pico-8 play session: hold ← + tap ❎

[t = 1 s] hold ← ~1s, tap ❎ ~2×
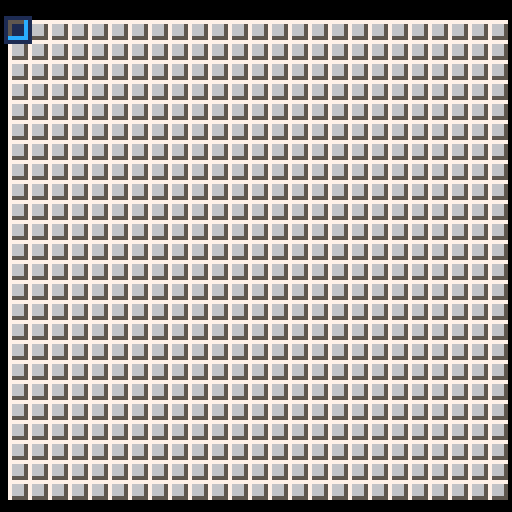
[t = 4 s] hold ← ~4s, tap ❎ ~7×
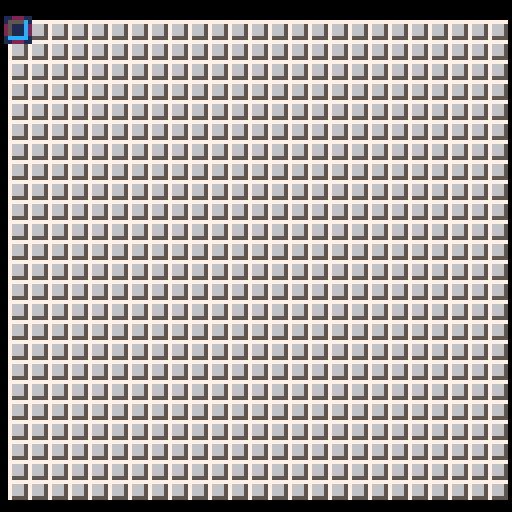
[t = 6 s] hold ← ~6s, tap ❎ ~10×
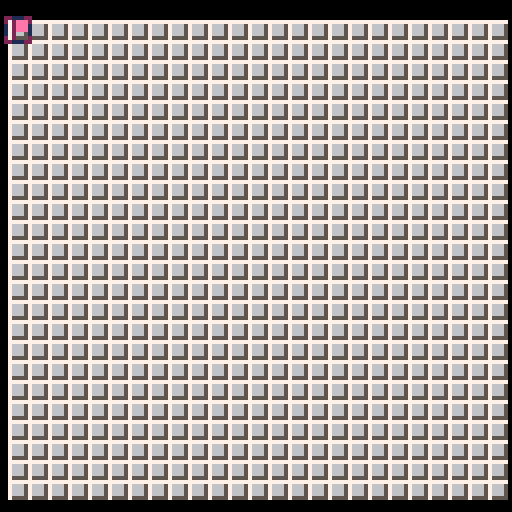

pico-8 cartridge
version 27
__lua__
-- picosweeper
-- by p toups

-- init

-- constants
k_max_w = 25
k_max_h = 24

k_mine 	   = 0x1 -- 1000 
k_covered  = 0x2 -- 0100
k_flagged 	= 0x4 -- 0010

k_start    = 0x1 -- 1000
k_play     = 0x2 -- 0100
k_over     = 0x4 -- 0010
k_win      = 0x8 -- 0001

k_p_spr = 33
k_p_spr_max = 7

k_size = 5

-- board
w = k_max_w
h = k_max_h
num_mines = 50
num_clear = 0
board = {}
count_board = {}
need_board = true

-- drawing
x_offset = 2
y_offset = 5

-- location marker
p = {}
p.x = 1
p.y = 1
p.anim = 0
p.anim_dir = 1
p.targ_x = 0 -- offset for
p.targ_y = 0 -- movement dir

-- ui
ui = {}
ui.mode = k_start
ui.menu_item = 0

-- save ids
k_save_name  = "snapdragoness_picosweeper_0_1"
k_save_first = 0
k_save_n_m   = 1
k_save_w     = 2
k_save_h     = 3

function _init()
	cartdata(k_save_name)

	if (dget(k_first) == 0) then
	-- initialize save
		dset(k_first,1)
		save_prefs()
	else
	-- load save
		load_prefs()
	end
	
	reset()
end

function reset()
	need_board = true
	empty_board()

	p.x=1
	p.y=1
	p.anim = 0
	p.anim_dir = 1
	p.targ_x = 0 -- offset for
	p.targ_y = 0 -- movement dir

	ui.mode = k_start
	ui.menu_item = 0
end

function empty_board()
	num_clear = 0
	for i=1,k_max_w do
		board[i]={}
		count_board[i]={}
		for j=1,k_max_h do
			board[i][j]=k_covered
			count_board[i][j]=0
		end
	end
end

-- uses w, h, and num_mines 
--  to place mines on the board.
--  first_x and first_y indicate
--  where the player clicked
--  so that the algorithm can
--  skip that location.
function layout(first_x, 
		first_y)
		
	clear(first_x,first_y)
	
	m_placed = 0
	m_chance=num_mines/w

	while m_placed < num_mines do
		-- place all the mines
		-- determine % chance of a
		-- mine in a column
		for i=1,w do
			-- on each col, randomly
			--  place one if %
			if (rnd(1)<=m_chance) then
				-- try to find a row
				target_row = flr(rnd(h))+1

				if (board[i][target_row] 
						== k_covered) then
					board[i][target_row] |= k_mine
					m_placed+=1
				end 
			end

			printh('placed '..m_placed..' of '..num_mines)

			if (m_placed == num_mines) break
		end
	end
	
	-- now create the count board
	for i=1,w do
		for j=1,h do
			--count adjacent mines
			count_x = max(1,i-1)
			count_y = max(1,j-1)
			count_x_end = min(w,i+1)
			count_y_end = min(h,j+1)
			
			count = 0;
			if (board[i][j] & k_mine == k_mine) count-=1
			for k=count_x,count_x_end do
				for l=count_y,count_y_end do
				 if (board[k][l] & k_mine == k_mine) then
				 	count += 1
				 end
				end
			end
			
			count_board[i][j] = count
		end
	end
	
	need_board = false
end
-->8
-- update

function _update60()
	if ui.mode==k_start then
		upd_start()
	elseif ui.mode==k_play then
		upd_game_run()
	elseif ui.mode==k_over or ui.mode==k_win then
		upd_game_end() -- just the one function
	end
end
-->8
-- draw

function _draw()
	if ui.mode==k_start then
		draw_start()
	elseif ui.mode==k_play then
		draw_game_run()
	elseif ui.mode==k_over then
		draw_game_over()
	else -- (ui.mode == k_win) 
		draw_win()
	end
end
-->8
-- utility

function sign(n)
	return n<0 and -1 or n>0 and 1 or 0
end
-->8
-- clearing

function clear(ax,ay)
	board[ax][ay] &= ~k_covered
	num_clear += 1	
end

-- this will be super inefficent
--  assumes current location is
--  already safe when called
function autoclear(ax,ay) 
--	if (board[x][y] & ~k_mine == ~k_mine) then		
	printh('starting for autoclear: '..ax..', '..ay)
	
	if ((ax == 0) or 
			(ax > w) or 
			(ay == 0) or 
			(ay > h)) then
		printh('ac returning out of bounds')
		return
	end
	
	if (board[ax][ay] & k_covered == 0) then
		return
	end
	
	clear(ax,ay)
	
	if (count_board[ax][ay] == 0) then
		autoclear(ax,  ay+1) --d
		autoclear(ax-1,ay+1) --dl
		autoclear(ax-1,ay)   --l
		autoclear(ax-1,ay-1) --ul
		autoclear(ax,  ay-1) --u
		autoclear(ax+1,ay-1) --ur
		autoclear(ax+1,ay)   --r
		autoclear(ax+1,ay+1) --d
	end
--	end
end
-->8
-- display screens

function draw_start()
	cls()
	
	map(0,0,0,0,16,16)
	print('sweeper',16,50,7)
	
	-- menu items
	print('start',16,70,7)
	print('# mines: ⬅️'..num_mines..'➡️',16,78,7)
	print('  width: ⬅️'..w..'➡️',16,86,7)
	print(' height: ⬅️'..h..'➡️',16,94,7)

	-- draw menu item indicator
	if (ui.menu_engage) then
		spr(43,8,70+(ui.menu_item*8))
	else
		spr(42,8,70+(ui.menu_item*8))
	end
end

function draw_game_run()
	cls()
	
	-- main loop 
	-- draw board
	for i=1,w do
		for j=1,h do
			spr_x = ((i-1)*5)+x_offset
			spr_y = ((j-1)*5)+y_offset
	--		print('i'..i..'j'..j,0,0)
				-- draw covered
			if (board[i][j] 
					& k_flagged == k_flagged) then
				spr(36,spr_x,spr_y)	-- draw covered
			elseif (board[i][j] 
					& k_covered == k_covered) then
				spr(33,spr_x,spr_y)
			elseif (board[i][j] 
					& k_mine == k_mine) then
					-- not covered & mine
		 	spr(35,spr_x,spr_y)
			else
				-- not covred & no mine
				if count_board[i][j] > 0 then
					spr(count_board[i][j],spr_x,spr_y)
				else
					spr(34,spr_x,spr_y)
				end
			end
		end
	end
	
	-- draw player marker
	spr(49+p.anim,
			((p.x-1)*5)-1
			+x_offset
			-p.targ_x,
			((p.y-1)*5)-1
			+y_offset
			-p.targ_y)
	
	p.anim += p.anim_dir
	if p.anim == k_p_spr_max or p.anim==0 then 
		p.anim_dir *= -1
	end
end

function draw_reset()
	print('restart',16,70,7)
	spr(42,8,70+(ui.menu_item*8))
end

function draw_game_over()
	print('game over!',16,50,7)
	draw_reset()
end

function draw_win()
	print('you win!',16,50,7)
	draw_reset()
end
-->8
-- interaction modes

function upd_start()
	-- start game!
	if btnp(2) then
		--up
  ui.menu_item -= 1
  if (ui.menu_item==-1) ui.menu_item=3
	elseif btnp(3) then 
		--down
  ui.menu_item += 1
  if (ui.menu_item==4) ui.menu_item=0
	elseif btnp(4) then
	 --o
	 -- start!
		if (ui.menu_item==0) ui.mode=k_play
	end
	 
	if (ui.menu_item!=0) then
		-- manipulating a setting
		if (ui.menu_item == 1) then --num_mines		
			if btnp(0) then
				num_mines -= 1
				if (num_mines==0) num_mines+=1
			elseif btnp(1) then
				num_mines += 1
				if (num_mines==(w*h)) num_mines-=1
			end
		elseif (ui.menu_item == 2) then
			if btnp(0) then
				w -= 1				
				if (w==0 or (w*h < num_mines)) then
				 w+=1
				end		
			elseif btnp(1) then
				w += 1
				if (w==k_max_w) w-=1
			end
		elseif (ui.menu_item == 3) then
			if btnp(0) then
				h -= 1	
				if (h==0 or (w*h < num_mines)) then
				 h+=1
				end		
			elseif btnp(1) then
				h += 1
				if (h==k_max_h) h-=1
			end
		end
		save_prefs() -- save any changes
	end
end

function upd_game_run()
	if (num_clear == ((w*h)-num_mines)) then
		ui.mode = k_win
	end
	if (btnp(4)) then
 	if need_board then
 		-- can't run until player
 		--  clicks a space!
 		layout(p.x,p.y)
		end
		
		if (board[p.x][p.y] & 
		  k_flagged != k_flagged) then
		
			if (board[p.x][p.y] & k_mine == k_mine) then
			 -- todo game over
			 clear(p.x,p.y)
			 ui.mode = k_over
			elseif (count_board[p.x][p.y] 
					== 0) then
				autoclear(p.x,p.y)
			else
				clear(p.x,p.y)
			end
		end
	elseif (btnp(5)) then
		board[p.x][p.y] ^^= k_flagged
	elseif (p.targ_x == 0 and p.targ_y == 0) then
		if (btnp(0) and p.x > 1) then
		 p.x -= 1
		 p.targ_x -= k_size
	 end
	 if (btnp(1) and p.x < w) then 
	 	p.x += 1
	 	p.targ_x += k_size
	 end
	 if (btnp(2) and p.y > 1) then
	  p.y -= 1
	  p.targ_y -= k_size
	 end
	 if (btnp(3) and p.y < h) then
	  p.y += 1
	  p.targ_y += k_size
	 end
	else
		p.targ_x = (abs(p.targ_x)-1)*sign(p.targ_x)
		p.targ_y = (abs(p.targ_y)-1)*sign(p.targ_y)
	end
end

function upd_game_end()
	if (btnp(4)) reset()
end
-->8
-- data manipulation

function save_prefs()
	dset(k_save_n_m,num_mines)
	dset(k_save_w,w)
	dset(k_save_h,h)
end

function load_prefs()
	num_mines=dget(k_save_n_m)
	w=dget(k_save_w)
	h=dget(k_save_h)
end
__gfx__
0000000000800000099000000aa00000000b00000333000000cc00000222000000e000000666000080070000080200008099000080aa00008000b00080333000
000000000080000000090000000a00000b0b0000030000000c000000000200000e0e0000060600008070700008020000800090008000a00080b0b00080300000
00700700008000000090000000a000000bbb0000003000000cc000000002000000e0000006660000807070000802000080090000800a000080bbb00080030000
000770000080000009000000000a0000000b0000000300000c0c0000000200000e0e0000000600008070700008020000809000008000a0008000b00080003000
0007700000800000099900000aa00000000b00000330000000c000000002000000e000000006000080070000080200008099900080aa00008000b00080330000
00700700000000000000000000000000000000000000000000000000000000000000000000000000000000000000000000000000000000000000000000000000
00000000000000000000000000000000000000000000000000000000000000000000000000000000000000000000000000000000000000000000000000000000
00000000000000000000000000000000000000000000000000000000000000000000000000000000000000000000000000000000000000000000000000000000
800cc00080222000800e000080666000990700009900800099440000000000000000000000000000000000000000000000000000000000000000000000000000
80c000008000200080e0e00080606000009070000090800000904000000000000000000000000000000000000000000000000000000000000000000000000000
80cc000080002000800e000080666000097070000900800009040000000000000000000000000000000000000000000000000000000000000000000000000000
80c0c0008000200080e0e00080006000907070009000800090400000000000000000000000000000000000000000000000000000000000000000000000000000
800c000080002000800e000080006000999700009990800099944000000000000000000000000000000000000000000000000000000000000000000000000000
00000000000000000000000000000000000000000000000000000000000000000000000000000000000000000000000000000000000000000000000000000000
00000000000000000000000000000000000000000000000000000000000000000000000000000000000000000000000000000000000000000000000000000000
00000000000000000000000000000000000000000000000000000000000000000000000000000000000000000000000000000000000000000000000000000000
00000000777770005555c0001aa1500072eee00000000000777777775555555c22eeeeee00000000c00000000090000000000000000000000000000000000000
00000000766650005111c000a88a500072eee00000000000766666655111111c22eeeeee00000000cc0000000099000000000000000000000000000000000000
00000000766650005111c000a88a500072eee00000000000766666655111111c22eeeeee00000000ccc000009999900000000000000000000000000000000000
00000000766650005111c0001aa150007266500000000000766666655111111c22eeeeee00000000cc0000000099000000000000000000000000000000000000
0000000075555000ccccc000555550007255500000000000766666655111111c2200000000000000c00000000090000000000000000000000000000000000000
000000000000000000000000000000000000000000000000766666655111111c2200000000000000000000000000000000000000000000000000000000000000
000000000000000000000000000000000000000000000000766666655111111c2200000000000000000000000000000000000000000000000000000000000000
00000000000000000000000000000000000000000000000075555555cccccccc2200000000000000000000000000000000000000000000000000000000000000
00000000111111101112111011222110122222102222222022212220221112202111112000000000000000000000000000000000000000000000000000000000
00000000100000101000001010000010200000202000002020000020200000201000001000000000000000000000000000000000000000000000000000000000
00000000100000101000001020000020200000202000002020000020100000101000001000000000000000000000000000000000000000000000000000000000
00000000100000102000002020000020200000202000002010000010100000101000001000000000000000000000000000000000000000000000000000000000
00000000100000101000001020000020200000202000002020000020100000101000001000000000000000000000000000000000000000000000000000000000
00000000100000101000001010000010200000202000002020000020200000201000001000000000000000000000000000000000000000000000000000000000
00000000111111101112111011222110122222102222222022212220221112202111112000000000000000000000000000000000000000000000000000000000
00000000000000000000000000000000000000000000000000000000000000000000000000000000000000000000000000000000000000000000000000000000
0808000090900000a0a0a00008b00000330000000000000000000000000000000000000000000000000000000000000000000000000000000000000000000000
08880000898090000a0a0000bbb0b000300830000000000000000000000000000000000000000000000000000000000000000000000000000000000000000000
808080009990900008a8000000bb0000030300000000000000000000000000000000000000000000000000000000000000000000000000000000000000000000
8888800009009000a0a0a0000bbb0000033300000000000000000000000000000000000000000000000000000000000000000000000000000000000000000000
0888000000990000a0a0a000b0b0b000303030000000000000000000000000000000000000000000000000000000000000000000000000000000000000000000
__map__
2626000026262600002600000026000000000000000000000000000000000000000000000000000000000000000000000000000000000000000000000000000000000000000000000000000000000000000000000000000000000000000000000000000000000000000000000000000000000000000000000000000000000000
2600260000260000260026002600260000000000000000000000000000000000000000000000000000000000000000000000000000000000000000000000000000000000000000000000000000000000000000000000000000000000000000000000000000000000000000000000000000000000000000000000000000000000
2626000000260000260000002600260000000000000000000000000000000000000000000000000000000000000000000000000000000000000000000000000000000000000000000000000000000000000000000000000000000000000000000000000000000000000000000000000000000000000000000000000000000000
2600000000260000260026002600260000000000000000000000000000000000000000000000000000000000000000000000000000000000000000000000000000000000000000000000000000000000000000000000000000000000000000000000000000000000000000000000000000000000000000000000000000000000
2600000026262600002600000026000000000000000000000000000000000000000000000000000000000000000000000000000000000000000000000000000000000000000000000000000000000000000000000000000000000000000000000000000000000000000000000000000000000000000000000000000000000000
